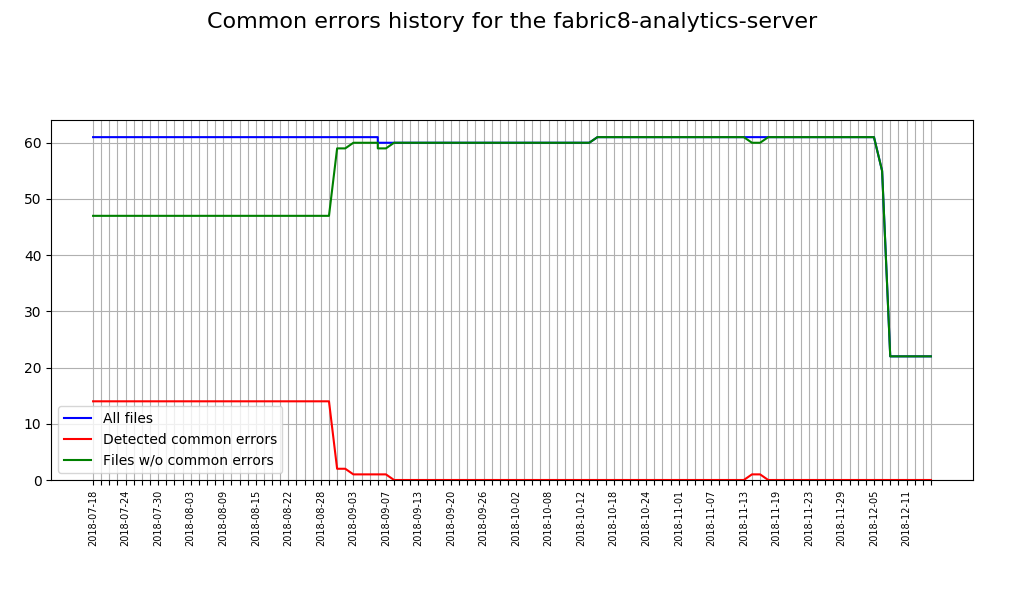

Values plotted in this chart, from the file beside it:
Date, Total sources, Sources with issues, Correct sources
2018-07-18, 61, 14, 47
2018-07-19, 61, 14, 47
2018-07-20, 61, 14, 47
2018-07-23, 61, 14, 47
2018-07-24, 61, 14, 47
2018-07-25, 61, 14, 47
2018-07-26, 61, 14, 47
2018-07-27, 61, 14, 47
2018-07-30, 61, 14, 47
2018-07-31, 61, 14, 47
2018-08-01, 61, 14, 47
2018-08-02, 61, 14, 47
2018-08-03, 61, 14, 47
2018-08-06, 61, 14, 47
2018-08-07, 61, 14, 47
2018-08-08, 61, 14, 47
2018-08-09, 61, 14, 47
2018-08-10, 61, 14, 47
2018-08-13, 61, 14, 47
2018-08-14, 61, 14, 47
2018-08-15, 61, 14, 47
2018-08-17, 61, 14, 47
2018-08-20, 61, 14, 47
2018-08-21, 61, 14, 47
2018-08-22, 61, 14, 47
2018-08-22, 61, 14, 47
2018-08-23, 61, 14, 47
2018-08-24, 61, 14, 47
2018-08-27, 61, 14, 47
2018-08-28, 61, 14, 47
2018-08-29, 61, 14, 47
2018-08-30, 61, 2, 59
2018-08-31, 61, 2, 59
2018-09-03, 61, 1, 60
2018-09-04, 61, 1, 60
2018-09-05, 61, 1, 60
2018-09-06, 61, 1, 60
2018-09-06, 60, 1, 59
2018-09-07, 60, 1, 59
2018-09-10, 60, 0, 60
2018-09-11, 60, 0, 60
2018-09-12, 60, 0, 60
2018-09-13, 60, 0, 60
2018-09-14, 60, 0, 60
2018-09-17, 60, 0, 60
2018-09-19, 60, 0, 60
2018-09-20, 60, 0, 60
2018-09-21, 60, 0, 60
2018-09-21, 60, 0, 60
2018-09-24, 60, 0, 60
2018-09-25, 60, 0, 60
2018-09-26, 60, 0, 60
2018-09-27, 60, 0, 60
2018-09-28, 60, 0, 60
2018-10-01, 60, 0, 60
2018-10-02, 60, 0, 60
2018-10-03, 60, 0, 60
2018-10-04, 60, 0, 60
2018-10-05, 60, 0, 60
2018-10-08, 60, 0, 60
... 47 more rows
